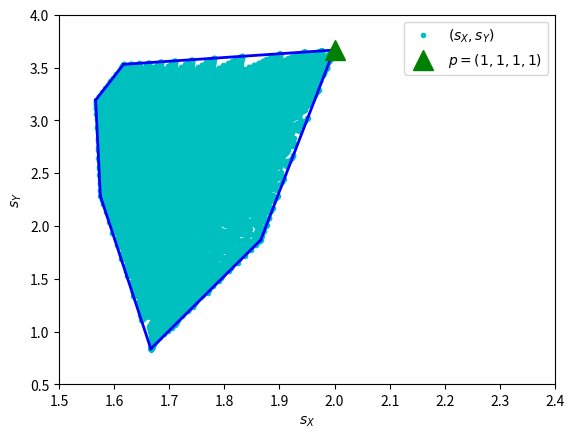

Recreate this plot in Python.
"""
    Draw Figure 1 in the paper.
    It may take some time.
"""

import numpy as np
import matplotlib.pyplot as plt
from scipy.spatial import ConvexHull

# print format vector to string
def sprint(vector):
    return '[' + ', '.join('%1.3f' % v for v in vector) + ']'

# two float number are equal give precision
def equals(a,b,precision=0.001):
    return(abs(a-b) < precision)

# calculate stationary vector according to Cramer's rule
def sVector_cal(p=[0.5,0.5,0.5,0.5],q=[0.5,0.5,0.5,0.5]):
    p = [0] + p
    q = [0] + q
    D = np.matrix( \
    [ [ p[1]-1, p[2]-1, p[3], p[4]],  \
      [ q[1]-1, q[3], q[2]-1, q[4]],  \
      [ p[1]*q[1]-1, p[2]*q[3], p[3]*q[2], p[4]*q[4] ], \
      [ 1, 1, 1, 1] ]);
    D1 = D.copy()
    D2 = D.copy()
    D3 = D.copy()
    D4 = D.copy()
    D1[:,0] = np.matrix([[0],[0],[0],[1]])
    D2[:,1] = np.matrix([[0],[0],[0],[1]])
    D3[:,2] = np.matrix([[0],[0],[0],[1]])
    D4[:,3] = np.matrix([[0],[0],[0],[1]])    
    detD = np.linalg.det(D)
    if (detD == 0):
        print("error, det(D) equals to zero.")
        return [-1,-1,-1,-1]
    v1 = np.linalg.det(D1) / detD
    v2 = np.linalg.det(D2) / detD
    v3 = np.linalg.det(D3) / detD
    v4 = np.linalg.det(D4) / detD
    return [v1,v2,v3,v4]

def avePayoff_cal(p,q):
    sVector = sVector_cal(p,q)
    payoff_p = np.dot(sVector,[3,0,5,1])
    payoff_q = np.dot(sVector,[3,5,0,1])
    return [payoff_p, payoff_q]

# generate possible strategies of q with increment of 0.1
def candvector():
    epsilon = 0.001
    vector = []
    for v in range(0,11):
        v = v/10.0
        if (equals(v, 0.0)):
            v = v + epsilon
        if (equals(v, 1.0)):
            v = v - epsilon
        vector = vector + [v]
    return vector    

# calculate best response to strategy p
def allresponse(q):
    # file = open(r'../../data/response8462.csv','w')
    result = []
    candidates = [ 0.001, 0.1, 0.2, 0.3, 0.4, 0.5, 0.6, 0.7, 0.8, 0.9, 0.95, 0.98, 0.999 ]
    for p1 in candidates:
        for p2 in candidates:
            for p3 in candidates:
                for p4 in candidates:
                    if p1 == 1 and p2 ==1 and p3 == 0 and p4 == 0:
                        continue;
                    p=[p1,p2,p3,p4]
                    payoff = avePayoff_cal(p,q)
                    result = result + [payoff]
                    # record = sprint(q)+':'+str(payoff[0])+','+str(payoff[1])+'\n'
                    # print(record)
                    # file.write(record)
    # file.close()
    return result
        
def main():
    q = [0.9, 0.5, 0.2, 0.1]
    result = allresponse(q)  
    result = np.array(result)
    points = result
    
    # print(result)
    hull = ConvexHull(result)
    # print(hull)

    plt.xlabel("$s_X$")
    plt.ylabel("$s_Y$")

    plt.axis([1.5, 2.4, 0.5, 4])
    plt.plot(result[:,0], result[:,1], 'c.',  label="$(s_X,s_Y)$")
    
    for simplex in hull.simplices:
        lines = plt.plot(points[simplex, 0], points[simplex, 1], 'b-', linewidth = 2)
    
    p = [1,1,1,1]
    corner = avePayoff_cal(p,q)
    print(corner[0],corner[1])
    plt.plot(corner[0],corner[1], 'g^', markersize=14, label = "$p=(1,1,1,1)$")
    plt.legend()
    
    plt.show()
    
if __name__== "__main__":
    main()
